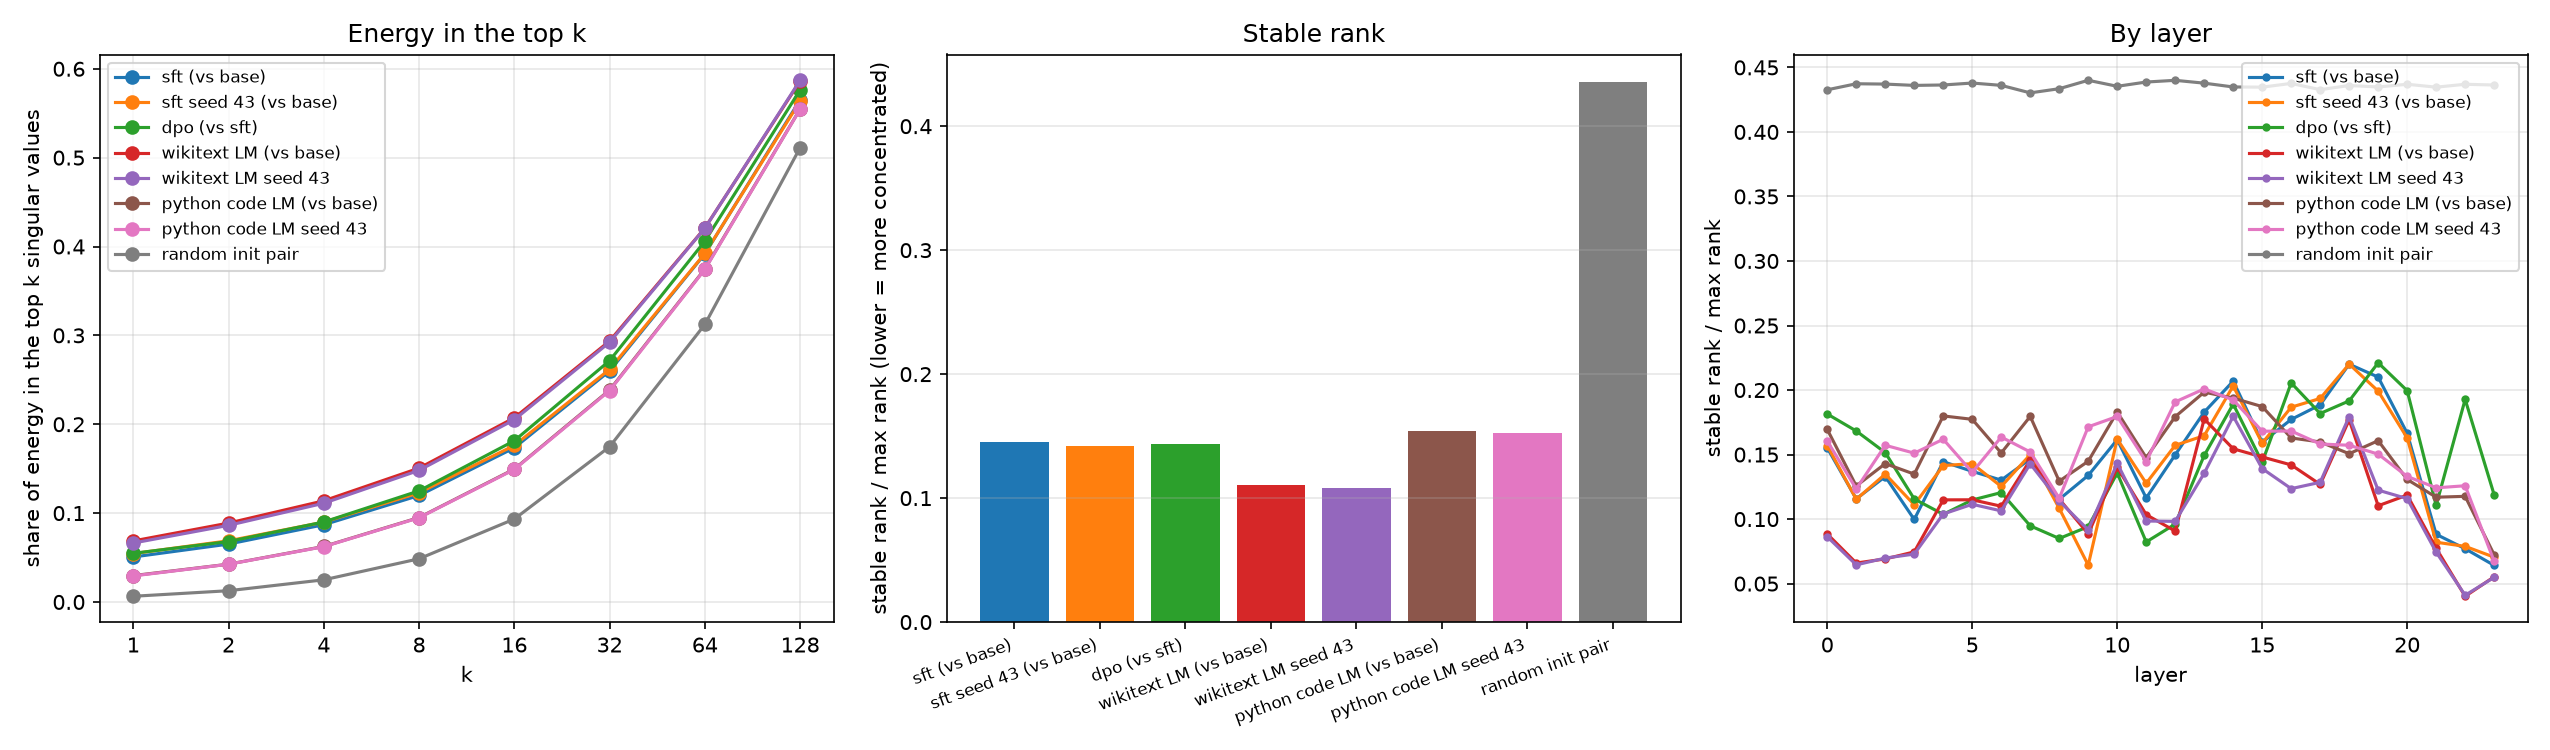

Source data for this figure (header and first rows):
source, key, layer_idx, matrix_type, max_rank, stable_rank, stable_rank_frac, energy_top1, energy_top2, energy_top4, energy_top8, energy_top16, energy_top32, energy_top64, energy_top128, k_for_50pct, k_for_50pct_frac, k_for_90pct, k_for_90pct_frac, k_for_99pct, k_for_99pct_frac
sft (vs base), model.layers.0.mlp.down_proj.weight, 0, down_proj, 896, 212, 0.2366, 0.004717, 0.008308, 0.01499, 0.02643, 0.04692, 0.08481, 0.154, 0.2761, 273, 0.3047, 692, 0.7723, 869, 0.9699
sft (vs base), model.layers.0.mlp.gate_proj.weight, 0, gate_proj, 896, 266.2, 0.2971, 0.003757, 0.006887, 0.01248, 0.0224, 0.04153, 0.07799, 0.1455, 0.266, 280, 0.3125, 695, 0.7757, 869, 0.9699
sft (vs base), model.layers.0.mlp.up_proj.weight, 0, up_proj, 896, 206.6, 0.2306, 0.004841, 0.009143, 0.01565, 0.02638, 0.04661, 0.08453, 0.1538, 0.2765, 272, 0.3036, 690, 0.7701, 868, 0.9688
sft (vs base), model.layers.0.self_attn.k_proj.weight, 0, k_proj, 128, 3.172, 0.02478, 0.3152, 0.5136, 0.6508, 0.7476, 0.8114, 0.8832, 0.9527, 1.0, 2, 0.01562, 38, 0.2969, 101, 0.7891
sft (vs base), model.layers.0.self_attn.o_proj.weight, 0, o_proj, 896, 33.17, 0.03701, 0.03015, 0.05263, 0.08601, 0.1215, 0.1739, 0.255, 0.3807, 0.5611, 104, 0.1161, 386, 0.4308, 647, 0.7221
sft (vs base), model.layers.0.self_attn.q_proj.weight, 0, q_proj, 896, 49.6, 0.05535, 0.02016, 0.03884, 0.0687, 0.1085, 0.1701, 0.2666, 0.4126, 0.6118, 89, 0.09933, 335, 0.3739, 591, 0.6596
sft (vs base), model.layers.0.self_attn.v_proj.weight, 0, v_proj, 128, 26.2, 0.2046, 0.03818, 0.06938, 0.1174, 0.2003, 0.3384, 0.5453, 0.7963, 1.0, 28, 0.2188, 88, 0.6875, 122, 0.9531
sft (vs base), model.layers.1.mlp.down_proj.weight, 1, down_proj, 896, 242.2, 0.2703, 0.00413, 0.007967, 0.01465, 0.02699, 0.04959, 0.09075, 0.164, 0.2894, 264, 0.2946, 687, 0.7667, 868, 0.9688
sft (vs base), model.layers.1.mlp.gate_proj.weight, 1, gate_proj, 896, 12.13, 0.01354, 0.08243, 0.08539, 0.09022, 0.09928, 0.1166, 0.1495, 0.2109, 0.3213, 251, 0.2801, 684, 0.7634, 867, 0.9676
sft (vs base), model.layers.1.mlp.up_proj.weight, 1, up_proj, 896, 7.297, 0.008144, 0.137, 0.1413, 0.1469, 0.1561, 0.1728, 0.2045, 0.2631, 0.3673, 224, 0.25, 671, 0.7489, 865, 0.9654
sft (vs base), model.layers.1.self_attn.k_proj.weight, 1, k_proj, 128, 16.34, 0.1277, 0.0612, 0.09535, 0.147, 0.228, 0.3539, 0.5395, 0.7768, 1.0, 29, 0.2266, 91, 0.7109, 123, 0.9609
sft (vs base), model.layers.1.self_attn.o_proj.weight, 1, o_proj, 896, 42.79, 0.04776, 0.02337, 0.03403, 0.04984, 0.0753, 0.1188, 0.1926, 0.3139, 0.4981, 129, 0.144, 417, 0.4654, 665, 0.7422
sft (vs base), model.layers.1.self_attn.q_proj.weight, 1, q_proj, 896, 100.3, 0.1119, 0.00997, 0.01752, 0.03148, 0.05662, 0.101, 0.1774, 0.3027, 0.4923, 132, 0.1473, 419, 0.4676, 668, 0.7455
sft (vs base), model.layers.1.self_attn.v_proj.weight, 1, v_proj, 128, 29.48, 0.2303, 0.03392, 0.05673, 0.09499, 0.1611, 0.2745, 0.4572, 0.7184, 1.0, 37, 0.2891, 99, 0.7734, 124, 0.9688
sft (vs base), model.layers.10.mlp.down_proj.weight, 10, down_proj, 896, 177.1, 0.1976, 0.005647, 0.0105, 0.01925, 0.03493, 0.06288, 0.1113, 0.1937, 0.3262, 240, 0.2679, 675, 0.7533, 865, 0.9654
sft (vs base), model.layers.10.mlp.gate_proj.weight, 10, gate_proj, 896, 164.2, 0.1832, 0.006092, 0.01067, 0.01935, 0.0353, 0.06243, 0.1022, 0.1715, 0.2917, 265, 0.2958, 688, 0.7679, 868, 0.9688
sft (vs base), model.layers.10.mlp.up_proj.weight, 10, up_proj, 896, 146.9, 0.164, 0.006807, 0.01131, 0.02, 0.03642, 0.06394, 0.1041, 0.1734, 0.2932, 264, 0.2946, 688, 0.7679, 868, 0.9688
sft (vs base), model.layers.10.self_attn.k_proj.weight, 10, k_proj, 128, 1.827, 0.01427, 0.5473, 0.5694, 0.5968, 0.6335, 0.6874, 0.7688, 0.8831, 1, 1, 0.007812, 71, 0.5547, 119, 0.9297
sft (vs base), model.layers.10.self_attn.o_proj.weight, 10, o_proj, 896, 97.68, 0.109, 0.01024, 0.01976, 0.0366, 0.06651, 0.1185, 0.2044, 0.336, 0.521, 120, 0.1339, 412, 0.4598, 666, 0.7433
sft (vs base), model.layers.10.self_attn.q_proj.weight, 10, q_proj, 896, 66.5, 0.07422, 0.01504, 0.02783, 0.04681, 0.07724, 0.1252, 0.1998, 0.3187, 0.4988, 129, 0.144, 422, 0.471, 671, 0.7489
sft (vs base), model.layers.10.self_attn.v_proj.weight, 10, v_proj, 128, 49.72, 0.3885, 0.02011, 0.03893, 0.07516, 0.1412, 0.2559, 0.4416, 0.7125, 1.0, 38, 0.2969, 98, 0.7656, 124, 0.9688
sft (vs base), model.layers.11.mlp.down_proj.weight, 11, down_proj, 896, 230.1, 0.2569, 0.004345, 0.008254, 0.01538, 0.02887, 0.05447, 0.101, 0.1823, 0.3145, 248, 0.2768, 679, 0.7578, 866, 0.9665
sft (vs base), model.layers.11.mlp.gate_proj.weight, 11, gate_proj, 896, 156.2, 0.1743, 0.006402, 0.01108, 0.01784, 0.0305, 0.05379, 0.09403, 0.1643, 0.2863, 267, 0.298, 688, 0.7679, 867, 0.9676
sft (vs base), model.layers.11.mlp.up_proj.weight, 11, up_proj, 896, 146.6, 0.1636, 0.006823, 0.01148, 0.01844, 0.03134, 0.0549, 0.09515, 0.1653, 0.2869, 267, 0.298, 689, 0.769, 868, 0.9688
sft (vs base), model.layers.11.self_attn.k_proj.weight, 11, k_proj, 128, 10.32, 0.08064, 0.09688, 0.1356, 0.1989, 0.2859, 0.4078, 0.5822, 0.7996, 1, 24, 0.1875, 88, 0.6875, 122, 0.9531
sft (vs base), model.layers.11.self_attn.o_proj.weight, 11, o_proj, 896, 28.76, 0.0321, 0.03477, 0.05559, 0.08636, 0.1323, 0.1924, 0.2815, 0.4086, 0.5802, 95, 0.106, 385, 0.4297, 649, 0.7243
sft (vs base), model.layers.11.self_attn.q_proj.weight, 11, q_proj, 896, 62.44, 0.06969, 0.01602, 0.02997, 0.05247, 0.09215, 0.1538, 0.245, 0.3775, 0.5626, 104, 0.1161, 381, 0.4252, 640, 0.7143
sft (vs base), model.layers.11.self_attn.v_proj.weight, 11, v_proj, 128, 4.777, 0.03732, 0.2093, 0.3685, 0.6721, 0.8266, 0.9314, 0.9532, 0.9772, 1, 3, 0.02344, 12, 0.09375, 92, 0.7188
sft (vs base), model.layers.12.mlp.down_proj.weight, 12, down_proj, 896, 204.5, 0.2282, 0.00489, 0.009187, 0.01683, 0.0306, 0.056, 0.1025, 0.1839, 0.3156, 247, 0.2757, 678, 0.7567, 866, 0.9665
sft (vs base), model.layers.12.mlp.gate_proj.weight, 12, gate_proj, 896, 115.9, 0.1294, 0.008628, 0.01289, 0.01932, 0.03115, 0.05266, 0.09147, 0.1608, 0.2824, 270, 0.3013, 690, 0.7701, 868, 0.9688
sft (vs base), model.layers.12.mlp.up_proj.weight, 12, up_proj, 896, 116.7, 0.1303, 0.008568, 0.01286, 0.01979, 0.03212, 0.05423, 0.09373, 0.1637, 0.2851, 269, 0.3002, 690, 0.7701, 868, 0.9688
sft (vs base), model.layers.12.self_attn.k_proj.weight, 12, k_proj, 128, 1.663, 0.01299, 0.6013, 0.6169, 0.6409, 0.6699, 0.7166, 0.7893, 0.8923, 1, 1, 0.007812, 68, 0.5312, 119, 0.9297
sft (vs base), model.layers.12.self_attn.o_proj.weight, 12, o_proj, 896, 96.27, 0.1074, 0.01039, 0.01964, 0.03696, 0.06933, 0.1237, 0.2114, 0.3428, 0.5264, 118, 0.1317, 409, 0.4565, 664, 0.7411
sft (vs base), model.layers.12.self_attn.q_proj.weight, 12, q_proj, 896, 61.95, 0.06915, 0.01614, 0.02686, 0.04435, 0.07221, 0.1185, 0.1949, 0.317, 0.5009, 128, 0.1429, 419, 0.4676, 669, 0.7467
sft (vs base), model.layers.12.self_attn.v_proj.weight, 12, v_proj, 128, 47.51, 0.3712, 0.02105, 0.03971, 0.07194, 0.1319, 0.2392, 0.4198, 0.6923, 1.0, 41, 0.3203, 101, 0.7891, 125, 0.9766
sft (vs base), model.layers.13.mlp.down_proj.weight, 13, down_proj, 896, 246.4, 0.275, 0.004058, 0.008037, 0.01525, 0.02897, 0.05444, 0.1007, 0.1811, 0.3113, 251, 0.2801, 681, 0.76, 867, 0.9676
sft (vs base), model.layers.13.mlp.gate_proj.weight, 13, gate_proj, 896, 121.5, 0.1356, 0.008229, 0.01261, 0.01861, 0.02972, 0.05012, 0.08749, 0.1558, 0.2767, 274, 0.3058, 692, 0.7723, 868, 0.9688
sft (vs base), model.layers.13.mlp.up_proj.weight, 13, up_proj, 896, 132.7, 0.148, 0.007538, 0.01178, 0.01774, 0.0288, 0.04936, 0.08718, 0.1558, 0.2769, 274, 0.3058, 693, 0.7734, 869, 0.9699
sft (vs base), model.layers.13.self_attn.k_proj.weight, 13, k_proj, 128, 26.26, 0.2052, 0.03808, 0.07065, 0.12, 0.1971, 0.3191, 0.5012, 0.7493, 1.0, 32, 0.25, 95, 0.7422, 124, 0.9688
sft (vs base), model.layers.13.self_attn.o_proj.weight, 13, o_proj, 896, 78.41, 0.08752, 0.01275, 0.02177, 0.03809, 0.06784, 0.1187, 0.2026, 0.3305, 0.514, 123, 0.1373, 415, 0.4632, 668, 0.7455
sft (vs base), model.layers.13.self_attn.q_proj.weight, 13, q_proj, 896, 67.75, 0.07561, 0.01476, 0.02781, 0.04965, 0.08462, 0.1392, 0.2249, 0.356, 0.542, 112, 0.125, 396, 0.442, 655, 0.731
sft (vs base), model.layers.13.self_attn.v_proj.weight, 13, v_proj, 128, 45.21, 0.3532, 0.02212, 0.04348, 0.08314, 0.1529, 0.2683, 0.4551, 0.7202, 1.0, 37, 0.2891, 98, 0.7656, 124, 0.9688
sft (vs base), model.layers.14.mlp.down_proj.weight, 14, down_proj, 896, 226, 0.2523, 0.004424, 0.008655, 0.01644, 0.0306, 0.05659, 0.1035, 0.1847, 0.3161, 247, 0.2757, 679, 0.7578, 866, 0.9665
sft (vs base), model.layers.14.mlp.gate_proj.weight, 14, gate_proj, 896, 148.2, 0.1654, 0.006748, 0.01071, 0.01672, 0.02771, 0.04803, 0.08564, 0.1541, 0.2748, 275, 0.3069, 693, 0.7734, 869, 0.9699
sft (vs base), model.layers.14.mlp.up_proj.weight, 14, up_proj, 896, 146.8, 0.1638, 0.006814, 0.01044, 0.01641, 0.02736, 0.0477, 0.08503, 0.1529, 0.273, 277, 0.3092, 696, 0.7768, 869, 0.9699
sft (vs base), model.layers.14.self_attn.k_proj.weight, 14, k_proj, 128, 26.14, 0.2042, 0.03826, 0.06676, 0.1185, 0.1988, 0.323, 0.5055, 0.7527, 1, 32, 0.25, 94, 0.7344, 123, 0.9609
sft (vs base), model.layers.14.self_attn.o_proj.weight, 14, o_proj, 896, 114.8, 0.1281, 0.008712, 0.01692, 0.03255, 0.06078, 0.1101, 0.1916, 0.3197, 0.5037, 127, 0.1417, 421, 0.4699, 671, 0.7489
sft (vs base), model.layers.14.self_attn.q_proj.weight, 14, q_proj, 896, 76.51, 0.08539, 0.01307, 0.02477, 0.0439, 0.07362, 0.123, 0.201, 0.3229, 0.5048, 126, 0.1406, 419, 0.4676, 669, 0.7467
sft (vs base), model.layers.14.self_attn.v_proj.weight, 14, v_proj, 128, 57.48, 0.4491, 0.0174, 0.03463, 0.06749, 0.1291, 0.2368, 0.4177, 0.6916, 1, 41, 0.3203, 101, 0.7891, 125, 0.9766
sft (vs base), model.layers.15.mlp.down_proj.weight, 15, down_proj, 896, 112, 0.125, 0.008931, 0.01434, 0.02324, 0.03909, 0.06645, 0.1133, 0.194, 0.3242, 242, 0.2701, 677, 0.7556, 866, 0.9665
sft (vs base), model.layers.15.mlp.gate_proj.weight, 15, gate_proj, 896, 158.3, 0.1767, 0.006316, 0.01024, 0.01673, 0.02856, 0.04986, 0.08854, 0.1575, 0.2785, 273, 0.3047, 692, 0.7723, 868, 0.9688
sft (vs base), model.layers.15.mlp.up_proj.weight, 15, up_proj, 896, 158.3, 0.1766, 0.006318, 0.009982, 0.01639, 0.02794, 0.049, 0.08694, 0.1552, 0.2753, 276, 0.308, 695, 0.7757, 869, 0.9699
sft (vs base), model.layers.15.self_attn.k_proj.weight, 15, k_proj, 128, 2.066, 0.01614, 0.484, 0.5079, 0.5339, 0.5744, 0.6414, 0.7377, 0.868, 1, 2, 0.01562, 75, 0.5859, 119, 0.9297
sft (vs base), model.layers.15.self_attn.o_proj.weight, 15, o_proj, 896, 92.38, 0.1031, 0.01083, 0.01965, 0.03599, 0.06589, 0.116, 0.1978, 0.3237, 0.5066, 126, 0.1406, 420, 0.4688, 670, 0.7478
sft (vs base), model.layers.15.self_attn.q_proj.weight, 15, q_proj, 896, 71.66, 0.07997, 0.01396, 0.02527, 0.0445, 0.07514, 0.1253, 0.2046, 0.3276, 0.5093, 125, 0.1395, 418, 0.4665, 669, 0.7467
sft (vs base), model.layers.15.self_attn.v_proj.weight, 15, v_proj, 128, 56.22, 0.4392, 0.01779, 0.03493, 0.06715, 0.1254, 0.2296, 0.4101, 0.6835, 1.0, 42, 0.3281, 102, 0.7969, 125, 0.9766
sft (vs base), model.layers.16.mlp.down_proj.weight, 16, down_proj, 896, 250.3, 0.2793, 0.003995, 0.007624, 0.01412, 0.02591, 0.04685, 0.08513, 0.1547, 0.2764, 274, 0.3058, 694, 0.7746, 869, 0.9699
sft (vs base), model.layers.16.mlp.gate_proj.weight, 16, gate_proj, 896, 184.4, 0.2058, 0.005424, 0.00922, 0.0154, 0.02631, 0.04676, 0.08478, 0.1542, 0.2763, 274, 0.3058, 692, 0.7723, 868, 0.9688
sft (vs base), model.layers.16.mlp.up_proj.weight, 16, up_proj, 896, 182, 0.2031, 0.005495, 0.009399, 0.01537, 0.02623, 0.04633, 0.08383, 0.1523, 0.2731, 277, 0.3092, 695, 0.7757, 869, 0.9699
sft (vs base), model.layers.16.self_attn.k_proj.weight, 16, k_proj, 128, 26.58, 0.2076, 0.03762, 0.06914, 0.1128, 0.1848, 0.3026, 0.485, 0.7407, 1, 34, 0.2656, 96, 0.75, 124, 0.9688
... 1,284 more rows
